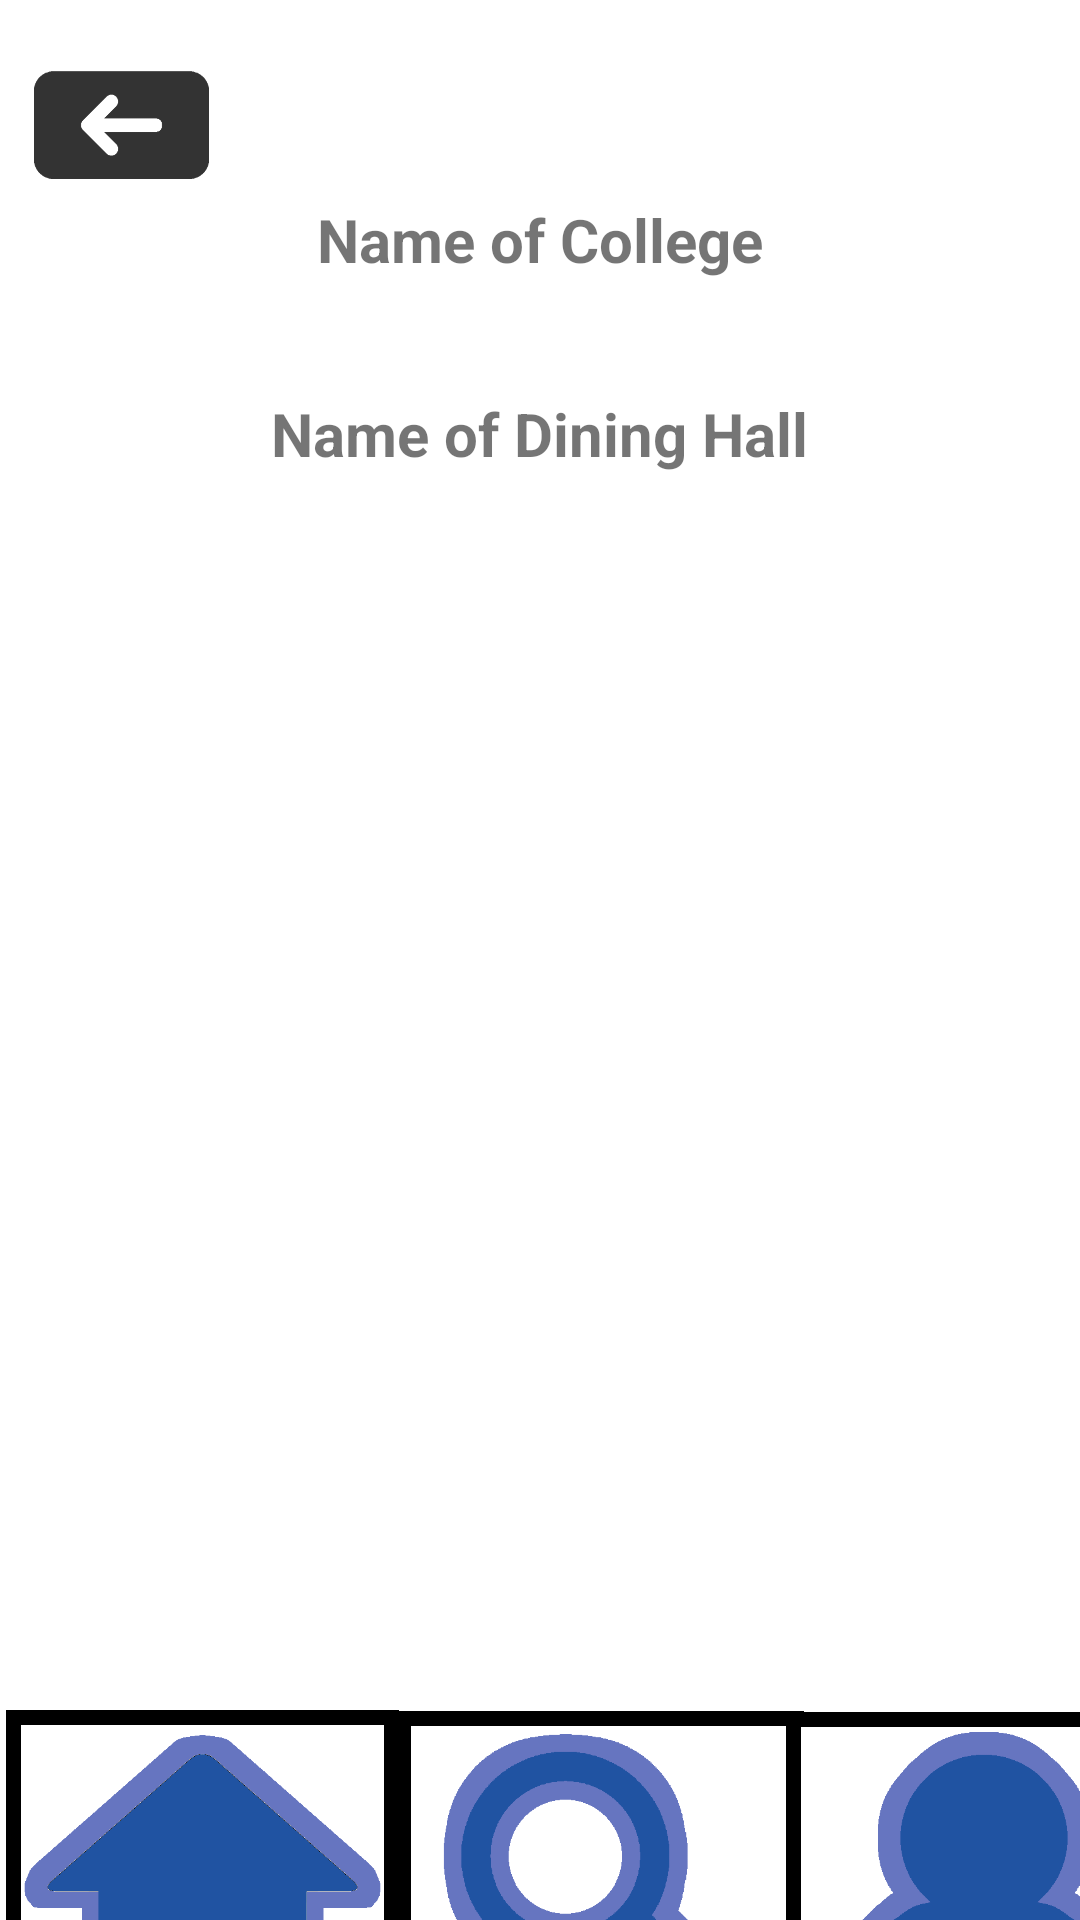

Reconstruct the res/layout file that produces this screen, plus the resources it refers to.
<!-- AndroidManifest.xml: application theme Theme.Comida0316 -->
<!-- res/layout/activity_home_dining_2.xml -->
<?xml version="1.0" encoding="utf-8"?>
<LinearLayout
    xmlns:android="http://schemas.android.com/apk/res/android"
    xmlns:app="http://schemas.android.com/apk/res-auto"
    xmlns:tools="http://schemas.android.com/tools"
    android:layout_width="match_parent"
    android:layout_height="match_parent"
    android:orientation="vertical"
    tools:context=".HomeDining_2">

    <ImageView
        android:id="@+id/homeButton5"
        android:layout_width="131dp"
        android:layout_height="120dp"
        android:layout_marginTop="570dp"
        android:layout_marginStart="2dp"
        android:background="#000000"
        android:cropToPadding="true"
        android:padding="5dp"
        android:scaleType="centerCrop"
        app:layout_constraintEnd_toEndOf="parent"
        app:layout_constraintHorizontal_bias="0"
        app:layout_constraintStart_toStartOf="parent"
        app:layout_constraintTop_toTopOf="parent"
        app:srcCompat="@drawable/home2" />

    <ImageView
        android:id="@+id/searchButton5"
        android:layout_width="136dp"
        android:layout_height="120dp"
        android:layout_marginTop="-120dp"
        android:layout_marginStart="132dp"
        android:background="#000000"
        android:cropToPadding="true"
        android:padding="5dp"
        android:scaleType="centerCrop"
        app:layout_constraintEnd_toEndOf="parent"
        app:layout_constraintHorizontal_bias="0.498"
        app:layout_constraintStart_toStartOf="parent"
        app:layout_constraintTop_toTopOf="parent"
        app:srcCompat="@drawable/search2" />

    <ImageView
        android:id="@+id/profileButton5"
        android:layout_width="132dp"
        android:layout_height="120dp"
        android:layout_marginTop="-120dp"
        android:layout_marginStart="262dp"
        android:background="#000000"
        android:cropToPadding="true"
        android:padding="5dp"
        android:scaleType="centerCrop"
        app:layout_constraintEnd_toEndOf="parent"
        app:layout_constraintHorizontal_bias="1.0"
        app:layout_constraintStart_toStartOf="parent"
        app:layout_constraintTop_toTopOf="parent"
        app:srcCompat="@drawable/profile2" />

    <TextView
        android:id="@+id/diningHallChoice"
        android:layout_width="wrap_content"
        android:layout_height="wrap_content"
        android:layout_gravity="center"
        android:layout_marginTop="-560dp"
        android:text="Name of Dining Hall"
        android:textSize="20sp"
        android:textStyle="bold"
        app:layout_constraintEnd_toEndOf="parent"
        app:layout_constraintStart_toStartOf="parent"
        app:layout_constraintTop_toTopOf="parent" />

    <TextView
        android:id="@+id/myCollegeChoice"
        android:layout_width="wrap_content"
        android:layout_height="wrap_content"
        android:layout_gravity="center"
        android:layout_marginTop="-92dp"
        android:text="Name of College"
        android:textSize="20sp"
        android:textStyle="bold"
        app:layout_constraintEnd_toEndOf="parent"
        app:layout_constraintStart_toStartOf="parent"
        app:layout_constraintTop_toTopOf="parent" />

    <ImageView
        android:id="@+id/backButton"
        android:layout_width="81dp"
        android:layout_height="36dp"
        android:layout_marginTop="-70dp"
        app:layout_constraintEnd_toEndOf="parent"
        app:layout_constraintHorizontal_bias="0.051"
        app:layout_constraintStart_toStartOf="parent"
        app:layout_constraintTop_toTopOf="parent"
        app:srcCompat="@drawable/back1" />

</LinearLayout>
<!-- resources referenced by this layout -->
<resources>
  <!-- drawable back1: png bitmap (drawable, 7812 bytes) -->
  <!-- drawable home2: png bitmap (drawable, 12941 bytes) -->
  <!-- drawable profile2: png bitmap (drawable, 8435 bytes) -->
  <!-- drawable search2: png bitmap (drawable, 9000 bytes) -->
  <style name="Theme.Comida0316" parent="Theme.MaterialComponents.DayNight.NoActionBar">
          
          <item name="colorPrimary">@color/purple_500</item>
          <item name="colorPrimaryVariant">@color/purple_700</item>
          <item name="colorOnPrimary">@color/white</item>
          
          <item name="colorSecondary">@color/teal_200</item>
          <item name="colorSecondaryVariant">@color/teal_700</item>
          <item name="colorOnSecondary">@color/black</item>
          
          <item name="android:statusBarColor" tools:targetApi="l">?attr/colorPrimaryVariant</item>
          
      </style>
  <color name="purple_500">#FF2053A2</color>
  <color name="purple_700">#FF6674C0</color>
  <color name="white">#FFFFFFFF</color>
  <color name="teal_200">#FF70d0c0</color>
  <color name="teal_700">#FF70d0c0</color>
  <color name="black">#FF000000</color>
</resources>
